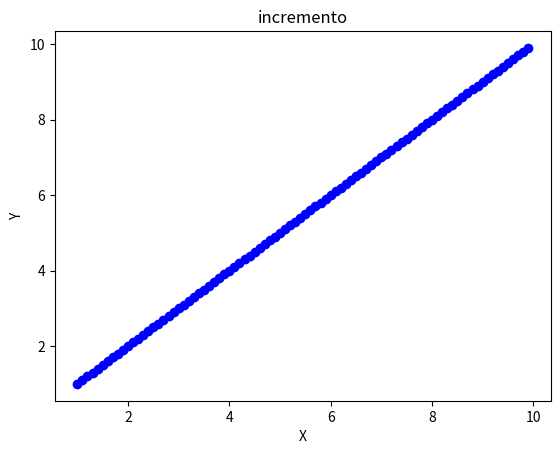

This figure's Python source:
import matplotlib.pyplot as plt
import numpy as np

x = np.arange(1,10,.1)
y = np.arange(1,10,.1)

plt.scatter(x,y, color="blue")
plt.xlabel("X")
plt.ylabel("Y")
plt.title("incremento")
plt.show()